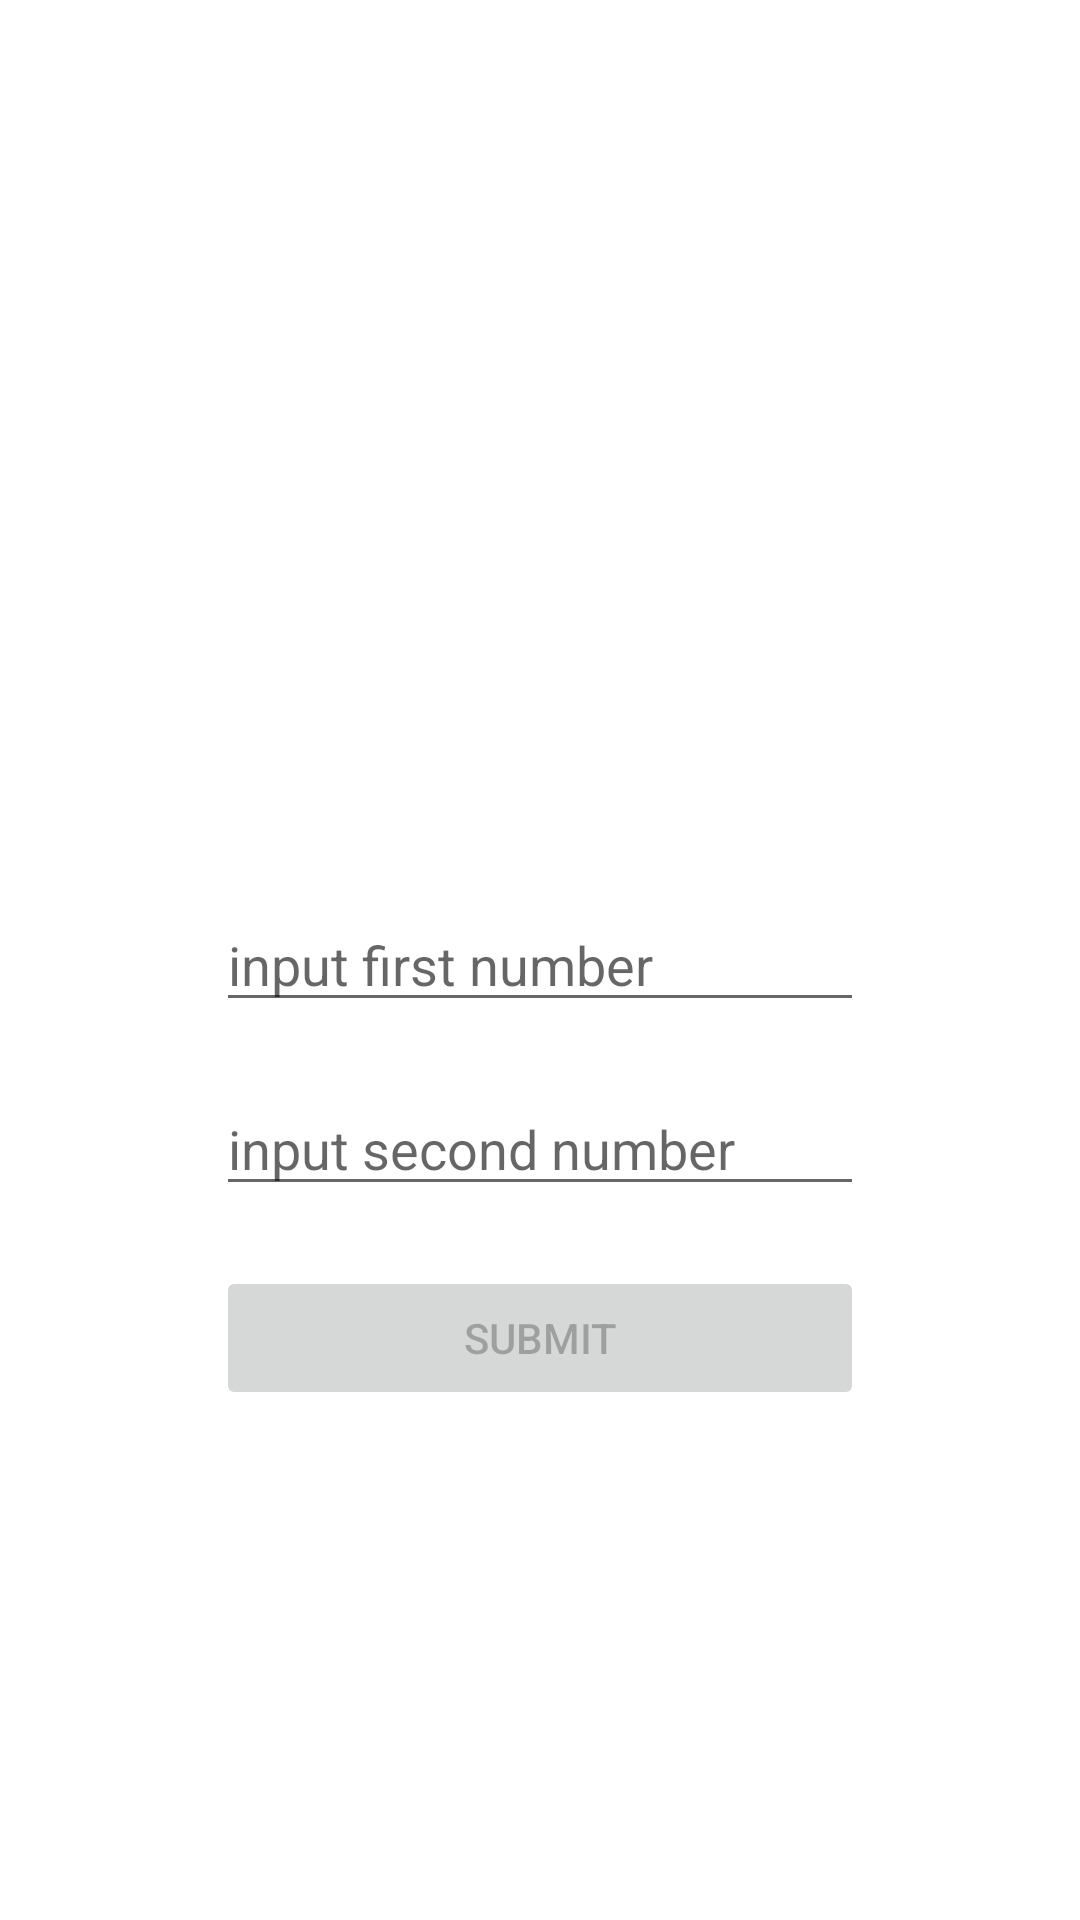

Write the Android layout XML for this screen, with the resource values it uses.
<!-- AndroidManifest.xml: application theme Theme.MyFibonanci -->
<!-- res/layout/activity_calculation.xml -->
<?xml version="1.0" encoding="utf-8"?>
<androidx.constraintlayout.widget.ConstraintLayout xmlns:android="http://schemas.android.com/apk/res/android"
    xmlns:app="http://schemas.android.com/apk/res-auto"
    xmlns:tools="http://schemas.android.com/tools"
    android:layout_width="match_parent"
    android:layout_height="match_parent"
    tools:context=".CalculationActivity">

    <TextView
        android:id="@+id/tv_calculation_result"
        android:layout_width="0dp"
        android:layout_height="wrap_content"
        android:layout_marginBottom="20dp"
        app:layout_constraintBottom_toTopOf="@id/et_first_number"
        app:layout_constraintEnd_toStartOf="@id/guideline_right"
        app:layout_constraintStart_toEndOf="@id/guideline_left" />

    <androidx.appcompat.widget.AppCompatEditText
        android:id="@+id/et_first_number"
        android:layout_width="0dp"
        android:layout_height="wrap_content"
        android:hint="input first number"
        android:inputType="number"
        app:layout_constraintBottom_toBottomOf="parent"
        app:layout_constraintEnd_toStartOf="@id/guideline_right"
        app:layout_constraintLeft_toLeftOf="parent"
        app:layout_constraintRight_toRightOf="parent"
        app:layout_constraintStart_toEndOf="@id/guideline_left"
        app:layout_constraintTop_toTopOf="parent" />

    <androidx.appcompat.widget.AppCompatEditText
        android:id="@+id/et_second_number"
        android:layout_width="0dp"
        android:layout_height="wrap_content"
        android:layout_marginTop="20dp"
        android:hint="input second number"
        android:inputType="number"
        app:layout_constraintEnd_toStartOf="@id/guideline_right"
        app:layout_constraintLeft_toLeftOf="parent"
        app:layout_constraintRight_toRightOf="parent"
        app:layout_constraintStart_toEndOf="@id/guideline_left"
        app:layout_constraintTop_toBottomOf="@id/et_first_number" />

    <Button
        android:id="@+id/btn_submit_calculation"
        android:layout_width="0dp"
        android:layout_height="wrap_content"
        android:layout_marginTop="20dp"
        android:enabled="false"
        android:text="submit"
        app:layout_constraintEnd_toStartOf="@id/guideline_right"
        app:layout_constraintLeft_toLeftOf="parent"
        app:layout_constraintRight_toRightOf="parent"
        app:layout_constraintStart_toEndOf="@id/guideline_left"
        app:layout_constraintTop_toBottomOf="@id/et_second_number" />

    <androidx.constraintlayout.widget.Guideline
        android:id="@+id/guideline_left"
        android:layout_width="wrap_content"
        android:layout_height="wrap_content"
        android:orientation="vertical"
        app:layout_constraintGuide_percent="0.2" />

    <androidx.constraintlayout.widget.Guideline
        android:id="@+id/guideline_right"
        android:layout_width="wrap_content"
        android:layout_height="wrap_content"
        android:orientation="vertical"
        app:layout_constraintGuide_percent="0.8" />

</androidx.constraintlayout.widget.ConstraintLayout>
<!-- resources referenced by this layout -->
<resources>
  <style name="Theme.MyFibonanci" parent="Theme.MaterialComponents.DayNight.DarkActionBar">
          
          <item name="colorPrimary">@color/purple_500</item>
          <item name="colorPrimaryVariant">@color/purple_700</item>
          <item name="colorOnPrimary">@color/white</item>
          
          <item name="colorSecondary">@color/teal_200</item>
          <item name="colorSecondaryVariant">@color/teal_700</item>
          <item name="colorOnSecondary">@color/black</item>
          
          <item name="android:statusBarColor" tools:targetApi="l">?attr/colorPrimaryVariant</item>
          
      </style>
  <!-- not gathered from this repository: default colours our renderer supplied (Android Studio template values) -->
  <color name="purple_500">#FF6200EE</color>
  <color name="purple_700">#FF3700B3</color>
  <color name="teal_200">#FF03DAC5</color>
  <color name="teal_700">#FF018786</color>
  <color name="black">#FF000000</color>
  <color name="white">#FFFFFFFF</color>
</resources>
